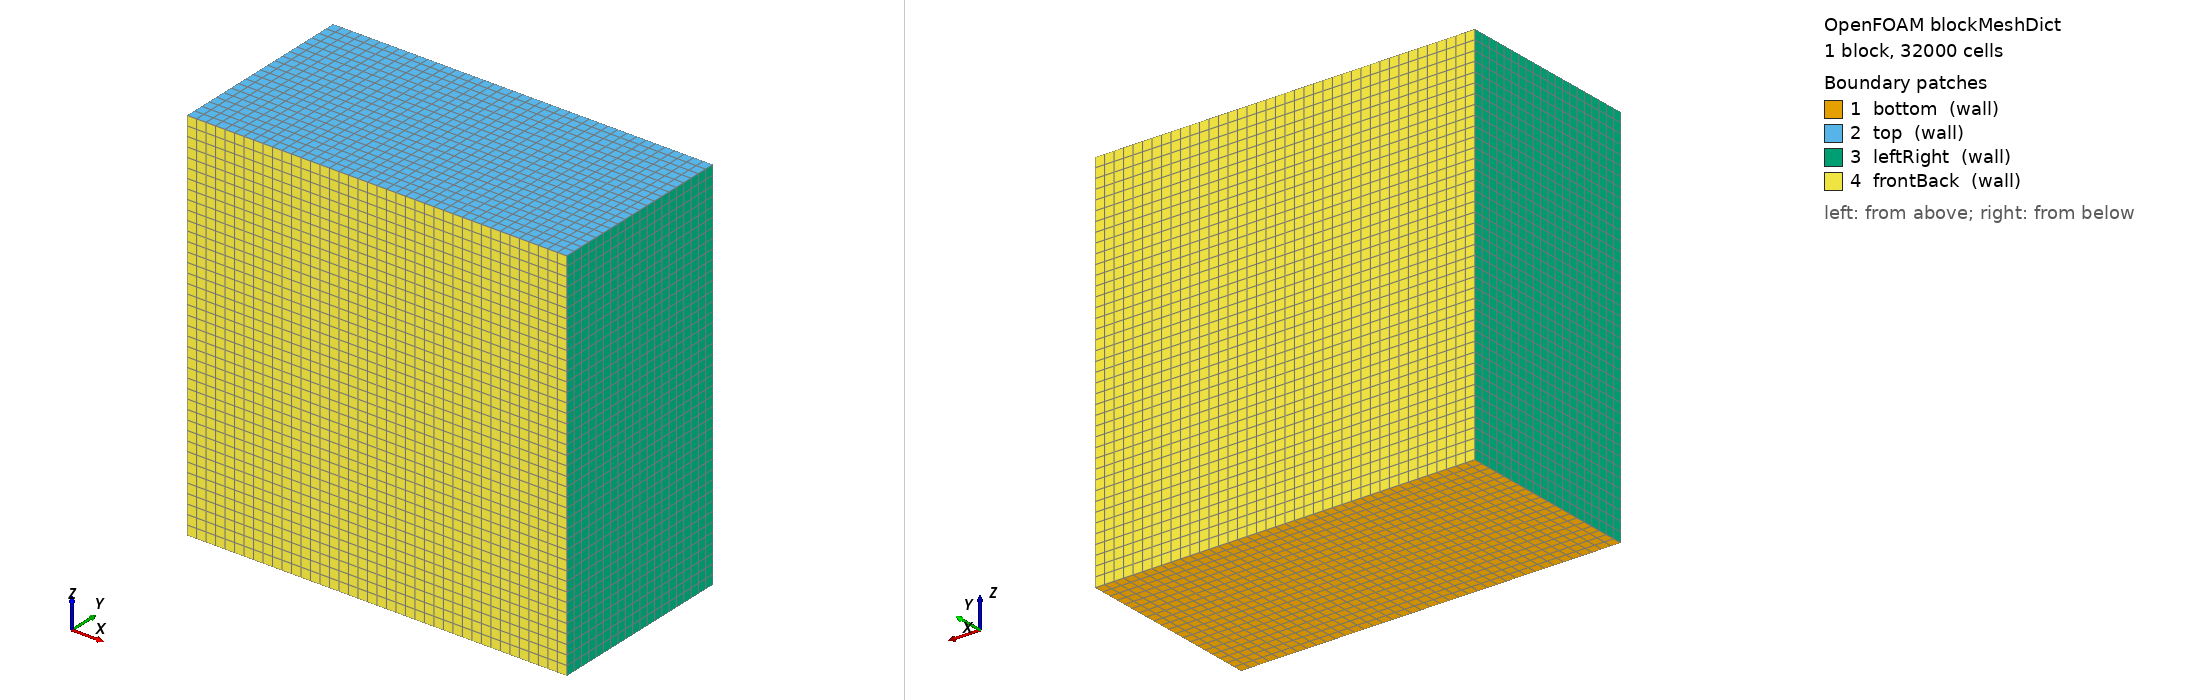

OpenFOAM case: the mesh blockMesh builds from blockMeshDict, 1 block(s), 32000 cells. Boundary patches (legend numbers): 1 bottom (wall), 2 top (wall), 3 leftRight (wall), 4 frontBack (wall). Left view from above one corner, right view from below the opposite corner. Boundary conditions: 3 field file(s) under 0/; 4 of 4 drawn patches have an entry in a shipped field file.

=== system/blockMeshDict ===
/*--------------------------------*- C++ -*----------------------------------*\
| =========                 |                                                 |
| \\      /  F ield         | OpenFOAM: The Open Source CFD Toolbox           |
|  \\    /   O peration     | Version:  dev                                   |
|   \\  /    A nd           | Website:  www.openfoam.com                      |
|    \\/     M anipulation  |                                                 |
\*---------------------------------------------------------------------------*/
FoamFile
{
    version     2.0;
    format      ascii;
    class       dictionary;
    object      blockMeshDict;
}
// * * * * * * * * * * * * * * * * * * * * * * * * * * * * * * * * * * * * * //

scale 1e-6; //1e-3

xmin -400;
xmax 400; //3;
ymin -200;
ymax 200;
zmin -600;
zmax 200;

vertices
(
    ($xmin $ymin $zmin) //0
    ($xmax $ymin $zmin) //1
    ($xmax $ymax $zmin) //2
    ($xmin $ymax $zmin) //3

    ($xmin $ymin $zmax) //4
    ($xmax $ymin $zmax) //5
    ($xmax $ymax $zmax) //6
    ($xmin $ymax $zmax) //7
);

// Refinment settings
d_fine 5;
d_coarse #eval "4.0*$d_fine";
N_x #eval "($xmax - $xmin)/$d_coarse";
N_y #eval "($ymax - $ymin)/$d_coarse";
N_z #eval "($zmax - $zmin)/$d_coarse";


blocks
(
 hex (0 1 2 3 4 5 6 7) ($N_x  $N_y  $N_z)
 simpleGrading (1 1 1)
);


edges
(
);

boundary
(
    bottom
    {
        type wall;
        faces
        (
            (0 1 2 3)
        );
    }
    top
    {
        type wall;
        faces
        (
            (4 5 6 7)
        );
    }
    leftRight
    {
        type wall;
        faces
        (
            (3 7 4 0) // left
            (1 2 6 5) // right
        );
    }
    frontBack
    {
        type wall;
        faces
        (
            (3 2 6 7) // front
            (0 1 5 4) // back
        );
    }
);

// ************************************************************************* //


=== system/controlDict ===
/*--------------------------------*- C++ -*----------------------------------
| =========                 |                                                 |
| \\      /  F ield         | OpenFOAM: The Open Source CFD Toolbox           |
|  \\    /   O peration     | Version:  dev                                   |
|   \\  /    A nd           | Website:  www.openfoam.com                      |
|    \\/     M anipulation  |                                                 |
\*---------------------------------------------------------------------------*/
FoamFile
{
    version     2.0;
    format      ascii;
    class       dictionary;
    location    "system";
    object      controlDict;
}
// * * * * * * * * * * * * * * * * * * * * * * * * * * * * * * * * * * * * * //

application     meltPoolFoam;

startFrom       latestTime;

startTime       0.0;

stopAt          endTime;

endTime         2.2e-3;

deltaT          1.0e-9;

writeControl    adjustableRunTime;  // use timeStep for debug

writeInterval   0.5e-5;               // use 1 for debug

purgeWrite      0;

writeFormat     binary;

writePrecision  6;

writeCompression off;

timeFormat      general;

timePrecision   6;

runTimeModifiable yes;

adjustTimeStep  yes;

maxCo           0.1;
maxAlphaCo      0.1;
maxDeltaTemp    400;

maxDeltaT       5.0e-8;

writeAllFields no;

DebugSwitches
{
    isoAdvection 0;
    reconstructionSchemes 0;
    incompressibleGasMetalThermalProperties 0;
    rayTracing 0;
    rayTracingParticle 0;
    Fresnel 0;
    laserProperties 0;
}

// ************************************************************************* //


=== 0/p_rgh ===
/*--------------------------------*- C++ -*----------------------------------*\
| =========                 |                                                 |
| \\      /  F ield         | OpenFOAM: The Open Source CFD Toolbox           |
|  \\    /   O peration     | Version:  dev                                   |
|   \\  /    A nd           | Website:  www.openfoam.com                      |
|    \\/     M anipulation  |                                                 |
\*---------------------------------------------------------------------------*/
FoamFile
{
    version     2.0;
    format      ascii;
    class       volScalarField;
    location    "0";
    object      p_rgh;
}
// * * * * * * * * * * * * * * * * * * * * * * * * * * * * * * * * * * * * * //

dimensions      [1 -1 -2 0 0 0 0];

internalField   uniform 0;

boundaryField
{
    top
    {
        type            totalPressure;
        p0              uniform 0;
    }

    "bottom|leftRight|frontBack"
    {
        type            fixedFluxPressure;
        value           uniform 0;
    }

    leftRight
    {
        type            fixedFluxPressure;
        value           uniform 0;
    }

    frontBack
    {
        type            fixedFluxPressure;
        value           uniform 0;
    }
}


// ************************************************************************* //
